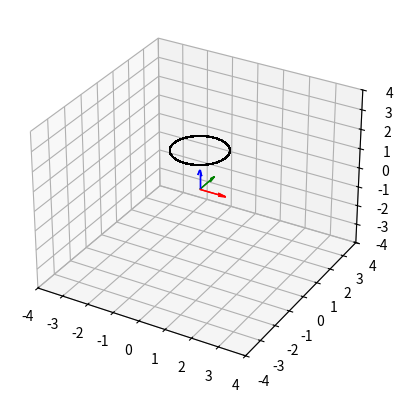

Generate this figure with matplotlib:
import numpy as np
import matplotlib.pyplot as plt
from matplotlib.animation import FuncAnimation

# Time setup
dt = 0.001
t = np.arange(0, 50, dt)

# Phi calculation
phi = np.cumsum(np.ones_like(t) * np.pi / 180) % (2 * np.pi)

# Positions
pos_x = np.cos(phi)
pos_y = np.sin(phi)
pos_z = np.zeros_like(phi) + 2
pos = np.column_stack((pos_x, pos_y, pos_z))

# Reference vectors
ref_X = np.array([1, 0, 0])
ref_Y = np.array([0, 1, 0])
ref_Z = np.array([0, 0, 1])

# Set up the figure and axis
fig = plt.figure('Quiver moving')
ax = fig.add_subplot(111, projection='3d')
ax.plot3D(pos_x, pos_y, pos_z, 'k', linewidth=1)  # trajectory

# Create quiver objects
ax.quiver(0, 0, 0, 1, 0, 0, color='r', linewidth=1)  # X-axis
ax.quiver(0, 0, 0, 0, 1, 0, color='g', linewidth=1)  # Y-axis
ax.quiver(0, 0, 0, 0, 0, 1, color='b', linewidth=1)  # Z-axis

targ_X_hlr = ax.quiver(0, 0, 0, 1, 0, 0, color='r', linewidth=1)
targ_Y_hlr = ax.quiver(0, 0, 0, 0, 1, 0, color='g', linewidth=1)
targ_Z_hlr = ax.quiver(0, 0, 0, 0, 0, 1, color='b', linewidth=1)

# Axis settings
ax.set_xlim([-4, 4])
ax.set_ylim([-4, 4])
ax.set_zlim([-4, 4])
ax.grid(True)

def update_quivers(num):
    """Update the quivers in animation"""
    theta = (num * np.pi / 180) % (2 * np.pi)
    R = np.array([
        [np.cos(theta), -np.sin(theta), 0],
        [np.sin(theta), np.cos(theta), 0],
        [0, 0, 1]
    ])
    targ_X = R @ ref_X
    targ_Y = R @ ref_Y
    targ_Z = R @ ref_Z

    targ_X_hlr.set_segments([[(pos_x[num], pos_y[num], pos_z[num]), (pos_x[num] + targ_X[0], pos_y[num] + targ_X[1], pos_z[num] + targ_X[2])]])
    targ_Y_hlr.set_segments([[(pos_x[num], pos_y[num], pos_z[num]), (pos_x[num] + targ_Y[0], pos_y[num] + targ_Y[1], pos_z[num] + targ_Y[2])]])
    targ_Z_hlr.set_segments([[(pos_x[num], pos_y[num], pos_z[num]), (pos_x[num] + targ_Z[0], pos_y[num] + targ_Z[1], pos_z[num] + targ_Z[2])]])
    ax.set_title('Quiver Simulation Time : {:.2f}s'.format(t[num]))

# Creating animation
anim = FuncAnimation(fig, update_quivers, frames=1000, interval=10)
# To see longer simulation result => increase frames
# for faster move => decrease interval (not sure right now)

# To save the animation, uncomment the following line:
# anim.save('quiver_moving.gif', writer='pillow')

plt.show()